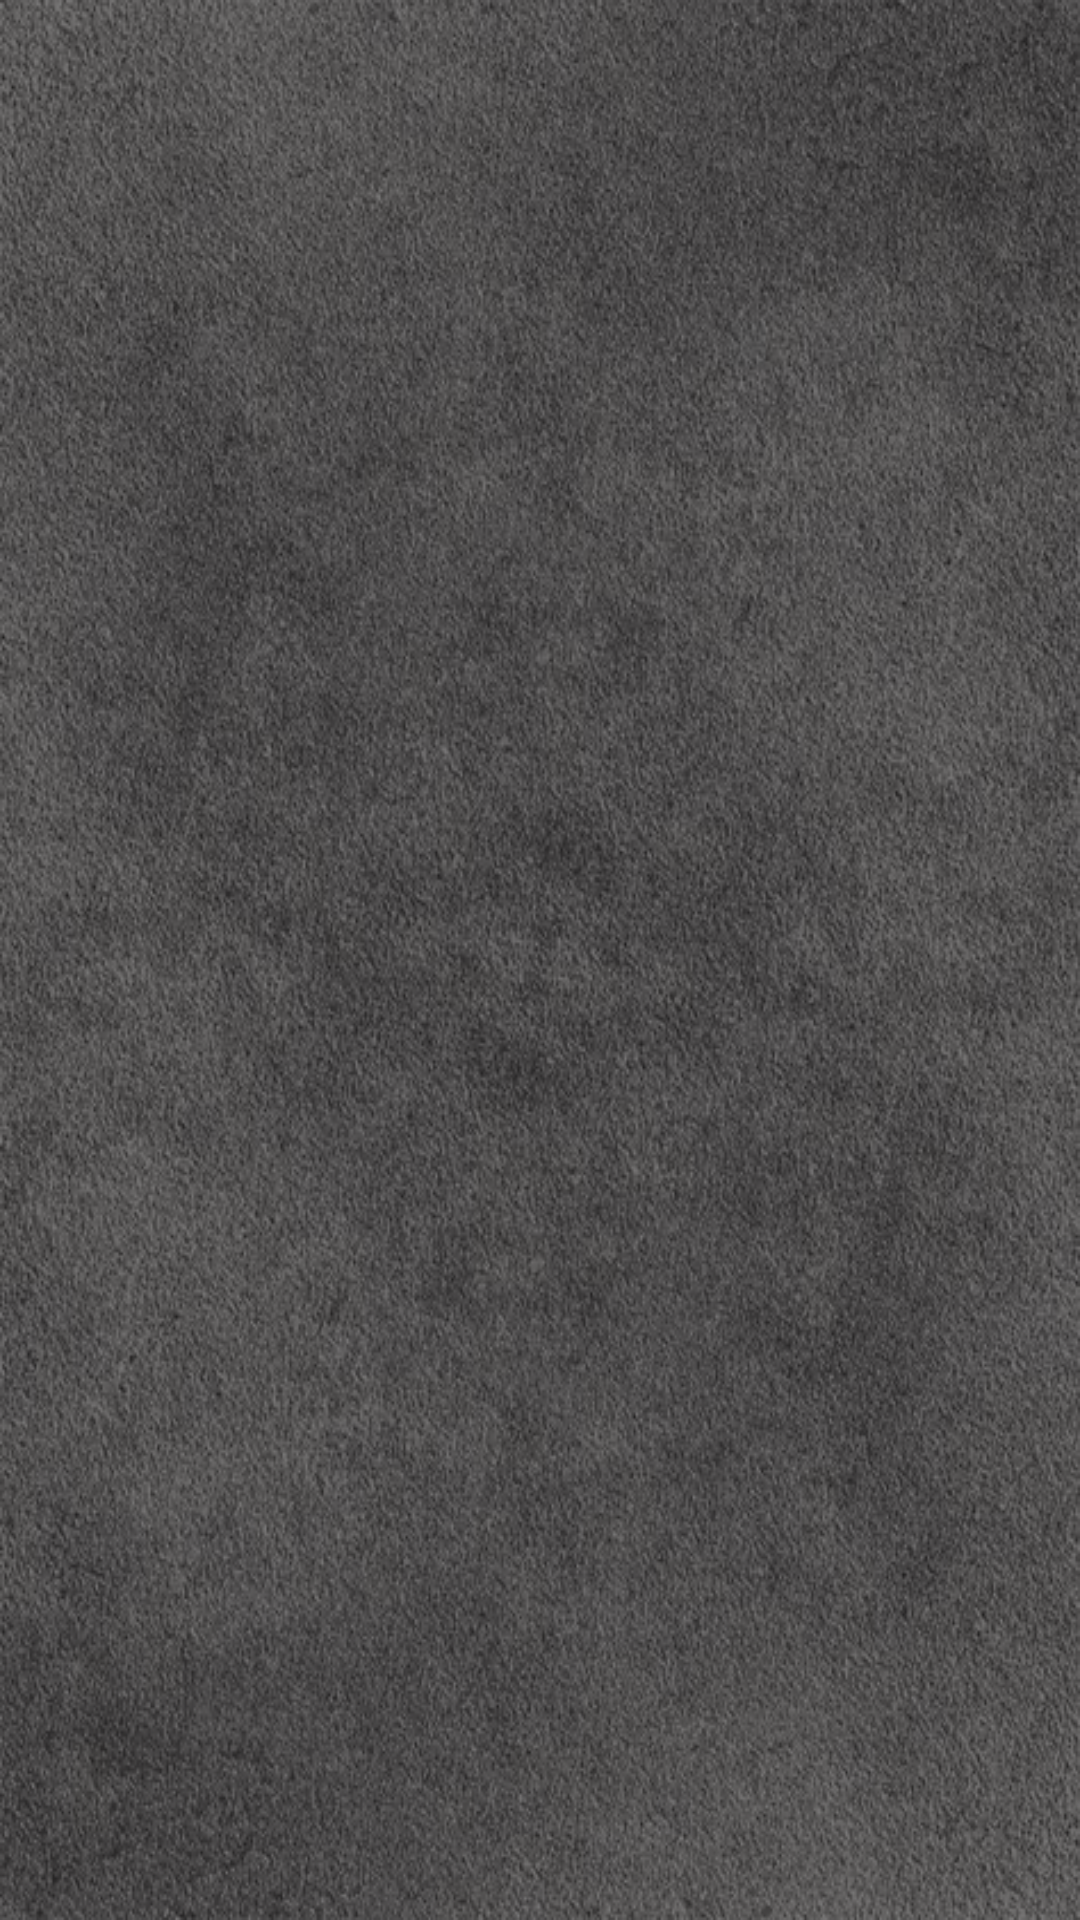

Write the Android layout XML for this screen, with the resource values it uses.
<!-- AndroidManifest.xml: application theme AppTheme -->
<!-- res/layout/activity_notes.xml -->
<?xml version="1.0" encoding="utf-8"?>
<androidx.constraintlayout.widget.ConstraintLayout xmlns:android="http://schemas.android.com/apk/res/android"
    xmlns:app="http://schemas.android.com/apk/res-auto"
    xmlns:tools="http://schemas.android.com/tools"
    android:layout_width="match_parent"
    android:layout_height="match_parent"
    android:background="@color/colorPrimaryDark">

    <ImageView
        android:id="@+id/imageView"
        android:layout_width="0dp"
        android:layout_height="0dp"
        android:alpha="0.4"
        android:background="@drawable/grain_overlay_three"
        app:layout_constraintBottom_toBottomOf="parent"
        app:layout_constraintEnd_toEndOf="parent"
        app:layout_constraintHorizontal_bias="0.0"
        app:layout_constraintStart_toStartOf="parent"
        app:layout_constraintTop_toTopOf="parent"
        app:layout_constraintVertical_bias="0.0" />

    <ListView
        android:layout_width="369dp"
        android:layout_height="61dp"
        android:layout_marginTop="1dp"
        app:layout_constraintTop_toBottomOf="@+id/imageView"
        tools:layout_editor_absoluteX="1dp" />
</androidx.constraintlayout.widget.ConstraintLayout>
<!-- resources referenced by this layout -->
<resources>
  <color name="colorPrimaryDark">#FF1E1E1E</color>
  <!-- drawable grain_overlay_three: jpg bitmap (drawable, 132192 bytes) -->
  <style name="AppTheme" parent="Theme.AppCompat.Light.NoActionBar">
          
          <item name="colorPrimary">#FF535353</item>
          <item name="colorPrimaryDark">#FF404040</item>
          <item name="colorAccent">#FFCBB8FF</item>
      </style>
</resources>
